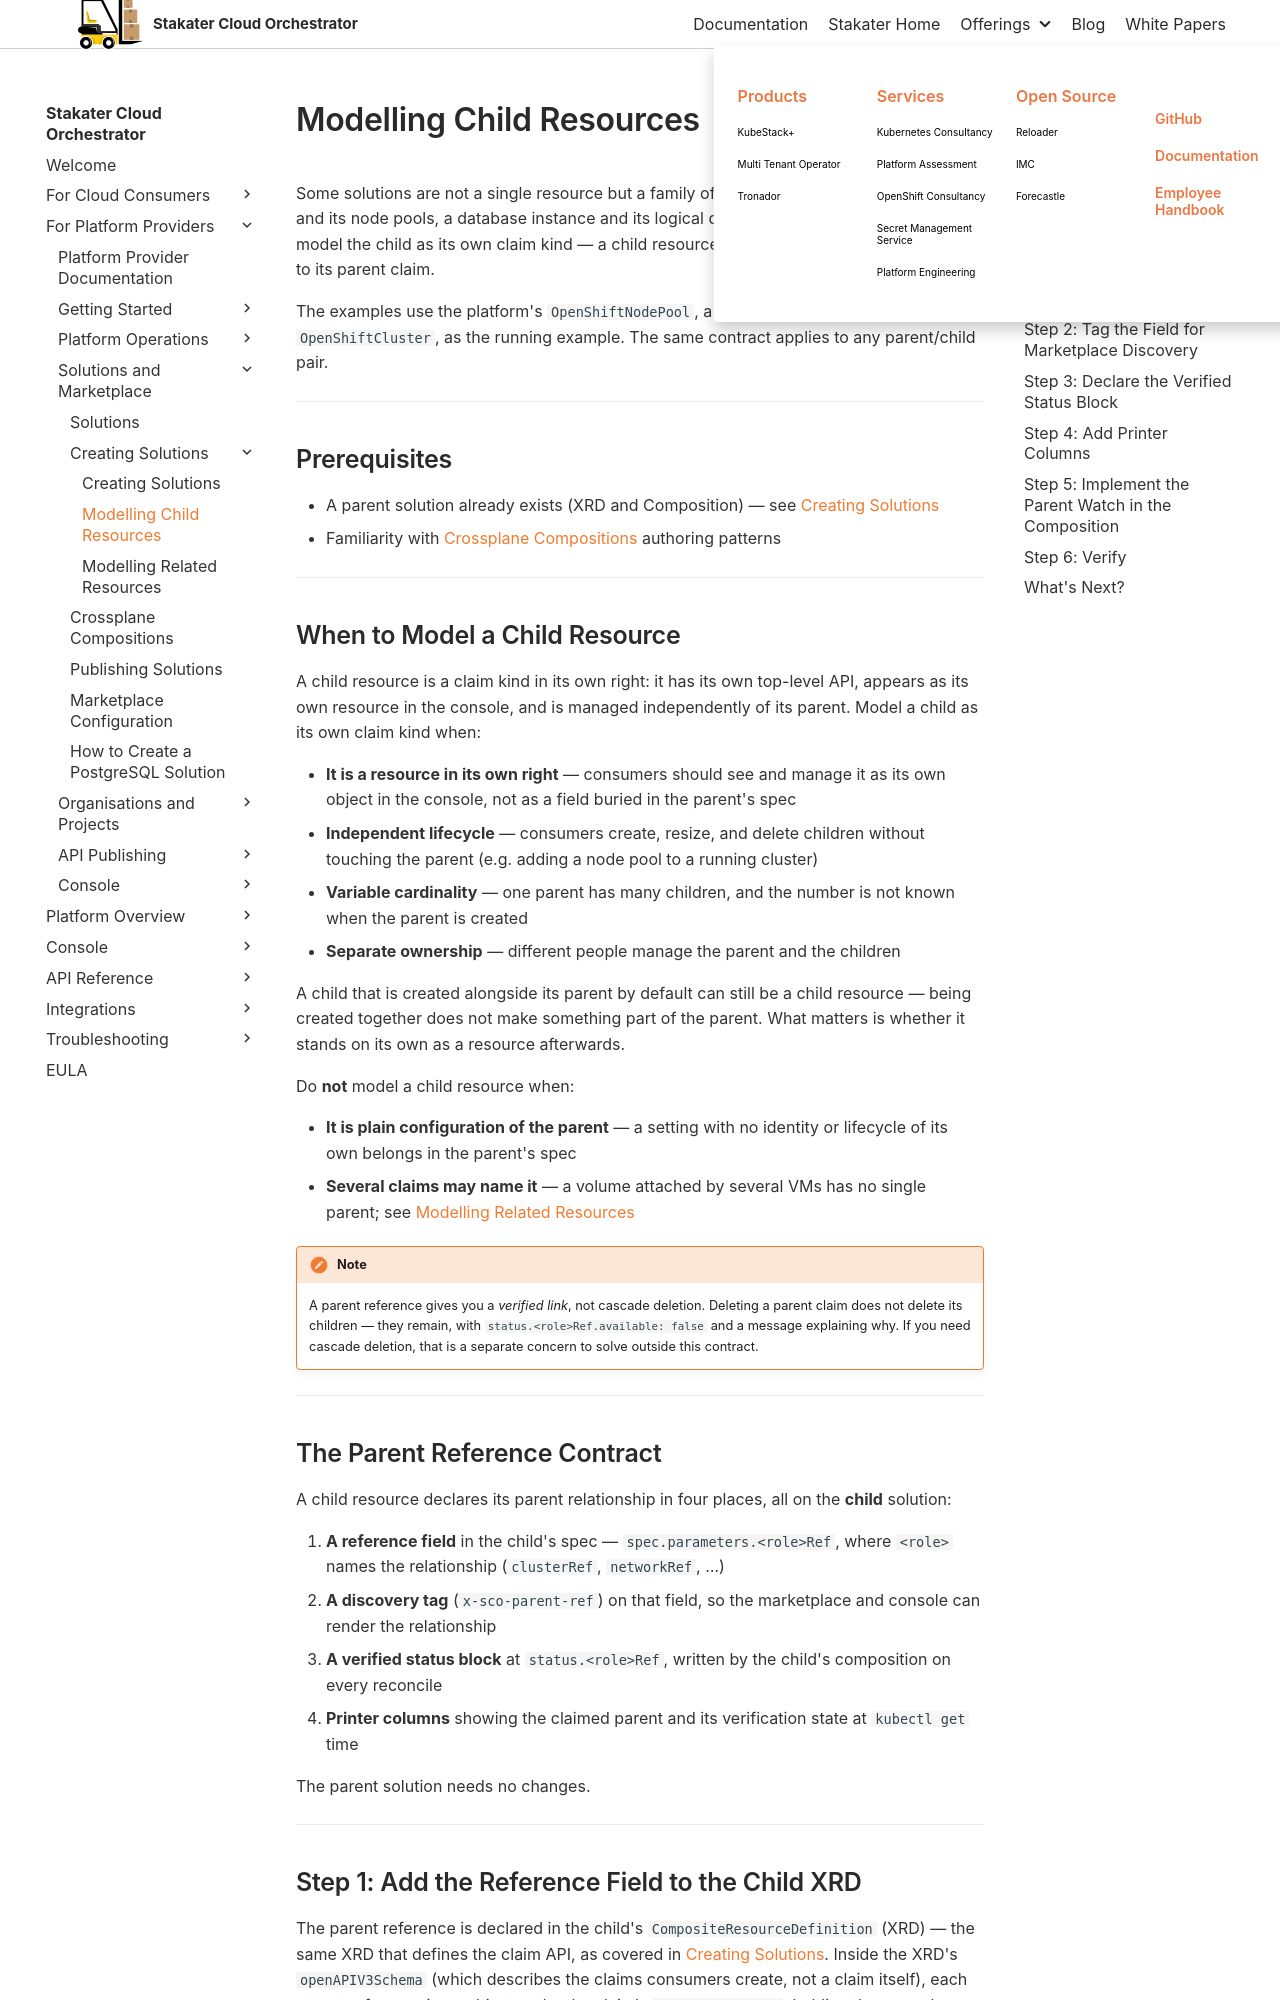

repository: stakater/sco-docs · page: main/service-provider-guide/solutions/modeling-child-resources.html · generator: mkdocs

# Modelling Child Resources

Some solutions are not a single resource but a family of related ones: an OpenShift cluster and its node pools, a database instance and its logical databases. This guide shows how to model the child as its own claim kind — a child resource — that holds a verified reference to its parent claim.

The examples use the platform's `OpenShiftNodePool`, a child resource of `OpenShiftCluster`, as the running example. The same contract applies to any parent/child pair.

---

## Prerequisites

- A parent solution already exists (XRD and Composition) — see [Creating Solutions](creating-solutions.md)
- Familiarity with [Crossplane Compositions](crossplane-compositions.md) authoring patterns

---

## When to Model a Child Resource

A child resource is a claim kind in its own right: it has its own top-level API, appears as its own resource in the console, and is managed independently of its parent. Model a child as its own claim kind when:

- **It is a resource in its own right** — consumers should see and manage it as its own object in the console, not as a field buried in the parent's spec
- **Independent lifecycle** — consumers create, resize, and delete children without touching the parent (e.g. adding a node pool to a running cluster)
- **Variable cardinality** — one parent has many children, and the number is not known when the parent is created
- **Separate ownership** — different people manage the parent and the children

A child that is created alongside its parent by default can still be a child resource — being created together does not make something part of the parent. What matters is whether it stands on its own as a resource afterwards.

Do **not** model a child resource when:

- **It is plain configuration of the parent** — a setting with no identity or lifecycle of its own belongs in the parent's spec
- **Several claims may name it** — a volume attached by several VMs has no single parent; see [Modelling Related Resources](modeling-related-resources.md)

!!! note
    A parent reference gives you a *verified link*, not cascade deletion. Deleting a parent claim does not delete its children — they remain, with `status.<role>Ref.available: false` and a message explaining why. If you need cascade deletion, that is a separate concern to solve outside this contract.

---

## The Parent Reference Contract

A child resource declares its parent relationship in four places, all on the **child** solution:

1. **A reference field** in the child's spec — `spec.parameters.<role>Ref`, where `<role>` names the relationship (`clusterRef`, `networkRef`, …)
1. **A discovery tag** (`x-sco-parent-ref`) on that field, so the marketplace and console can render the relationship
1. **A verified status block** at `status.<role>Ref`, written by the child's composition on every reconcile
1. **Printer columns** showing the claimed parent and its verification state at `kubectl get` time

The parent solution needs no changes.

---
